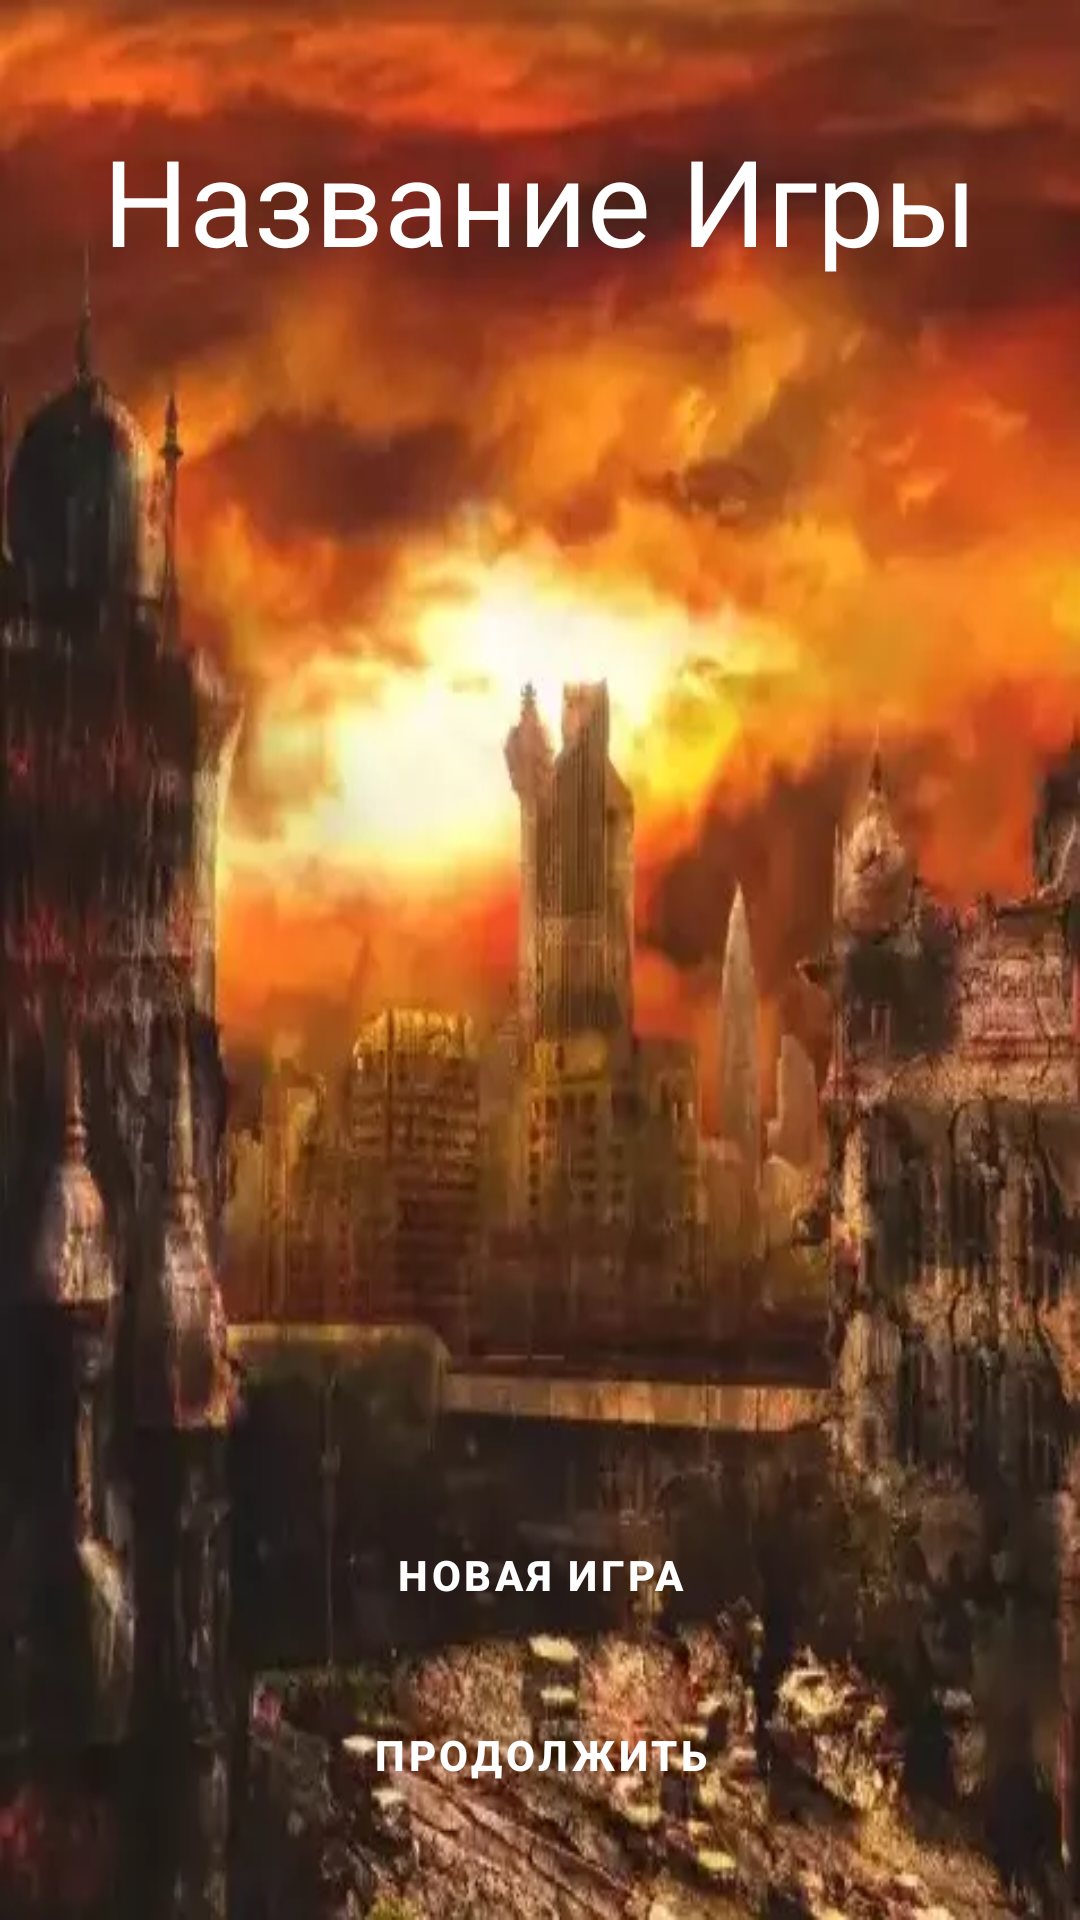

Produce the Android XML layout that renders to this screen, including the resource entries it uses.
<!-- AndroidManifest.xml: application theme Theme.TextQuest -->
<!-- res/layout/fragment_base.xml -->
<?xml version="1.0" encoding="utf-8"?>
<FrameLayout
    xmlns:android="http://schemas.android.com/apk/res/android"
    xmlns:app="http://schemas.android.com/apk/res-auto"
    xmlns:tools="http://schemas.android.com/tools"
    android:id="@+id/start_fragment"
    android:layout_width="match_parent"
    android:layout_height="match_parent"
    android:background="@drawable/background_main"
    tools:context=".BaseFragment">

    <androidx.constraintlayout.widget.ConstraintLayout
        android:layout_width="match_parent"
        android:layout_height="match_parent">

        <TextView
            android:id="@+id/name_the_game_textView"
            android:layout_width="wrap_content"
            android:layout_height="wrap_content"
            android:layout_marginTop="40dp"
            android:text="@string/name_of_the_game"
            android:textColor="@color/white"
            android:textSize="40sp"
            app:layout_constraintEnd_toEndOf="parent"
            app:layout_constraintStart_toStartOf="parent"
            app:layout_constraintTop_toTopOf="parent" />

        <Button
            android:id="@+id/start_btn"
            style="@style/Button"
            android:layout_width="150dp"
            android:layout_height="50dp"
            android:layout_marginBottom="10dp"
            android:text="@string/new_game"
            app:layout_constraintBottom_toTopOf="@+id/continue_btn"
            app:layout_constraintEnd_toEndOf="parent"
            app:layout_constraintStart_toStartOf="parent" />

        <Button
            android:id="@+id/continue_btn"
            style="@style/Button"
            android:layout_width="150dp"
            android:layout_height="50dp"
            android:layout_marginBottom="30dp"
            android:text="@string/continue_the_game"
            app:layout_constraintBottom_toBottomOf="parent"
            app:layout_constraintEnd_toEndOf="parent"
            app:layout_constraintStart_toStartOf="parent" />

    </androidx.constraintlayout.widget.ConstraintLayout>

</FrameLayout>
<!-- resources referenced by this layout -->
<resources>
  <!-- drawable background_main: webp bitmap (drawable-v24, 30490 bytes) -->
  <string name="continue_the_game">Продолжить</string>
  <string name="name_of_the_game">Название Игры</string>
  <string name="new_game">Новая Игра</string>
  <style name="Button" parent="Widget.MaterialComponents.Button">
          <item name="cornerRadius">20dp</item>
          <item name="backgroundTint">#600000</item>
          <item name="android:textStyle">bold</item>
          <item name="android:textColor">@color/white</item>
      </style>
  <style name="Theme.TextQuest" parent="Theme.MaterialComponents.DayNight.NoActionBar">
          
          <item name="colorPrimary">@color/purple_500</item>
          <item name="colorPrimaryVariant">@color/purple_700</item>
          <item name="colorOnPrimary">@color/white</item>
          
          <item name="colorSecondary">@color/teal_200</item>
          <item name="colorSecondaryVariant">@color/teal_700</item>
          <item name="colorOnSecondary">@color/black</item>
          
          <item name="android:statusBarColor" tools:targetApi="l">?attr/colorPrimaryVariant</item>
          
          <item name="android:windowContentOverlay">@null</item>
          <item name="android:windowNoTitle">true</item>
      </style>
  <!-- not gathered from this repository: default colours our renderer supplied (Android Studio template values) -->
  <color name="purple_500">#FF6200EE</color>
  <color name="purple_700">#FF3700B3</color>
  <color name="teal_200">#FF03DAC5</color>
  <color name="teal_700">#FF018786</color>
  <color name="black">#FF000000</color>
  <color name="white">#FFFFFFFF</color>
</resources>
